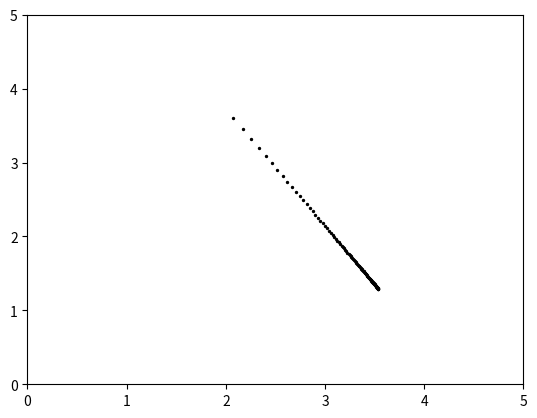

Generate this figure with matplotlib:
import numpy as np
import matplotlib.pyplot as plt

def mem_one_strategpy(p, q, step_size):
    tm = [[p[0] * q[0], p[0] * (1 - q[0]), (1 - p[0]) * q[0], (1 - p[0]) * (1 - q[0])],
          [p[1] * q[2], p[1] * (1 - q[2]), (1 - p[1]) * q[2], (1 - p[1]) * (1 - q[2])],
          [p[2] * q[1], p[2] * (1 - q[1]), (1 - p[2]) * q[1], (1 - p[2]) * (1 - q[1])],
          [p[3] * q[3], p[3] * (1 - q[3]), (1 - p[3]) * q[3], (1 - p[3]) * (1 - q[3])]]
    v = [0.25, 0.25, 0.25, 0.25]  # The steady state does not realize on the init state
    steady_state = np.dot(v, np.linalg.matrix_power(tm, step_size))
    return steady_state


def cal_payoff(p_state, p_set):
    return np.sum(p_state * p_set)


if __name__ == '__main__':
    # # p_strategy = [0.7881, 0.8888, 0.4686, 0.0792]
    # p_strategy = [11.0 / 13.0, 1.0 / 2.0, 7.0 / 26.0, 0.0]
    # # q_strategy = [0.5, 0.5, 0.5, 0.5]
    # q_strategy = [1.0, 1.0, 1.0, 1.0]
    # steady_state = mem_one_strategpy(p_strategy, q_strategy, 50)
    # p_payoff_set = np.array([3, 0, 5, 1])
    # q_payoff_set = np.array([3, 5, 0, 1])
    # p_payoff = cal_payoff(steady_state, p_payoff_set)
    # q_payoff = cal_payoff(steady_state, q_payoff_set)
    payoff_pair = []
    time = 0
    p_payoff_set = np.array([3, 0, 5, 1])
    q_payoff_set = np.array([3, 5, 0, 1])
    # p_strategy = [11.0 / 13.0, 1.0 / 2.0, 7.0 / 26.0, 0.0]
    p_strategy = [0.7881, 0.8888, 0.4686, 0.0792]
    for i_0 in np.arange(0.0, 1.01, 0.01):
        print(time)
        time += 1
        q_strategy = [i_0, 0.9963, 0.0166, 0.9879]
        steady_state = mem_one_strategpy(p_strategy, q_strategy, 50)
        p_payoff = cal_payoff(steady_state, p_payoff_set)
        q_payoff = cal_payoff(steady_state, q_payoff_set)
        payoff_pair.append([p_payoff, q_payoff])
    payoff_pair = np.array(payoff_pair)
    plt.xlim(left=0, right=5)
    plt.ylim(bottom=0, top=5)
    # s = [2*n for n in range(len(payoff_pair))]
    plt.scatter(payoff_pair[:, 1], payoff_pair[:, 0], s=2.0, c='black')
    plt.savefig("mem_one_strategy_qcc.png")
    plt.show()




